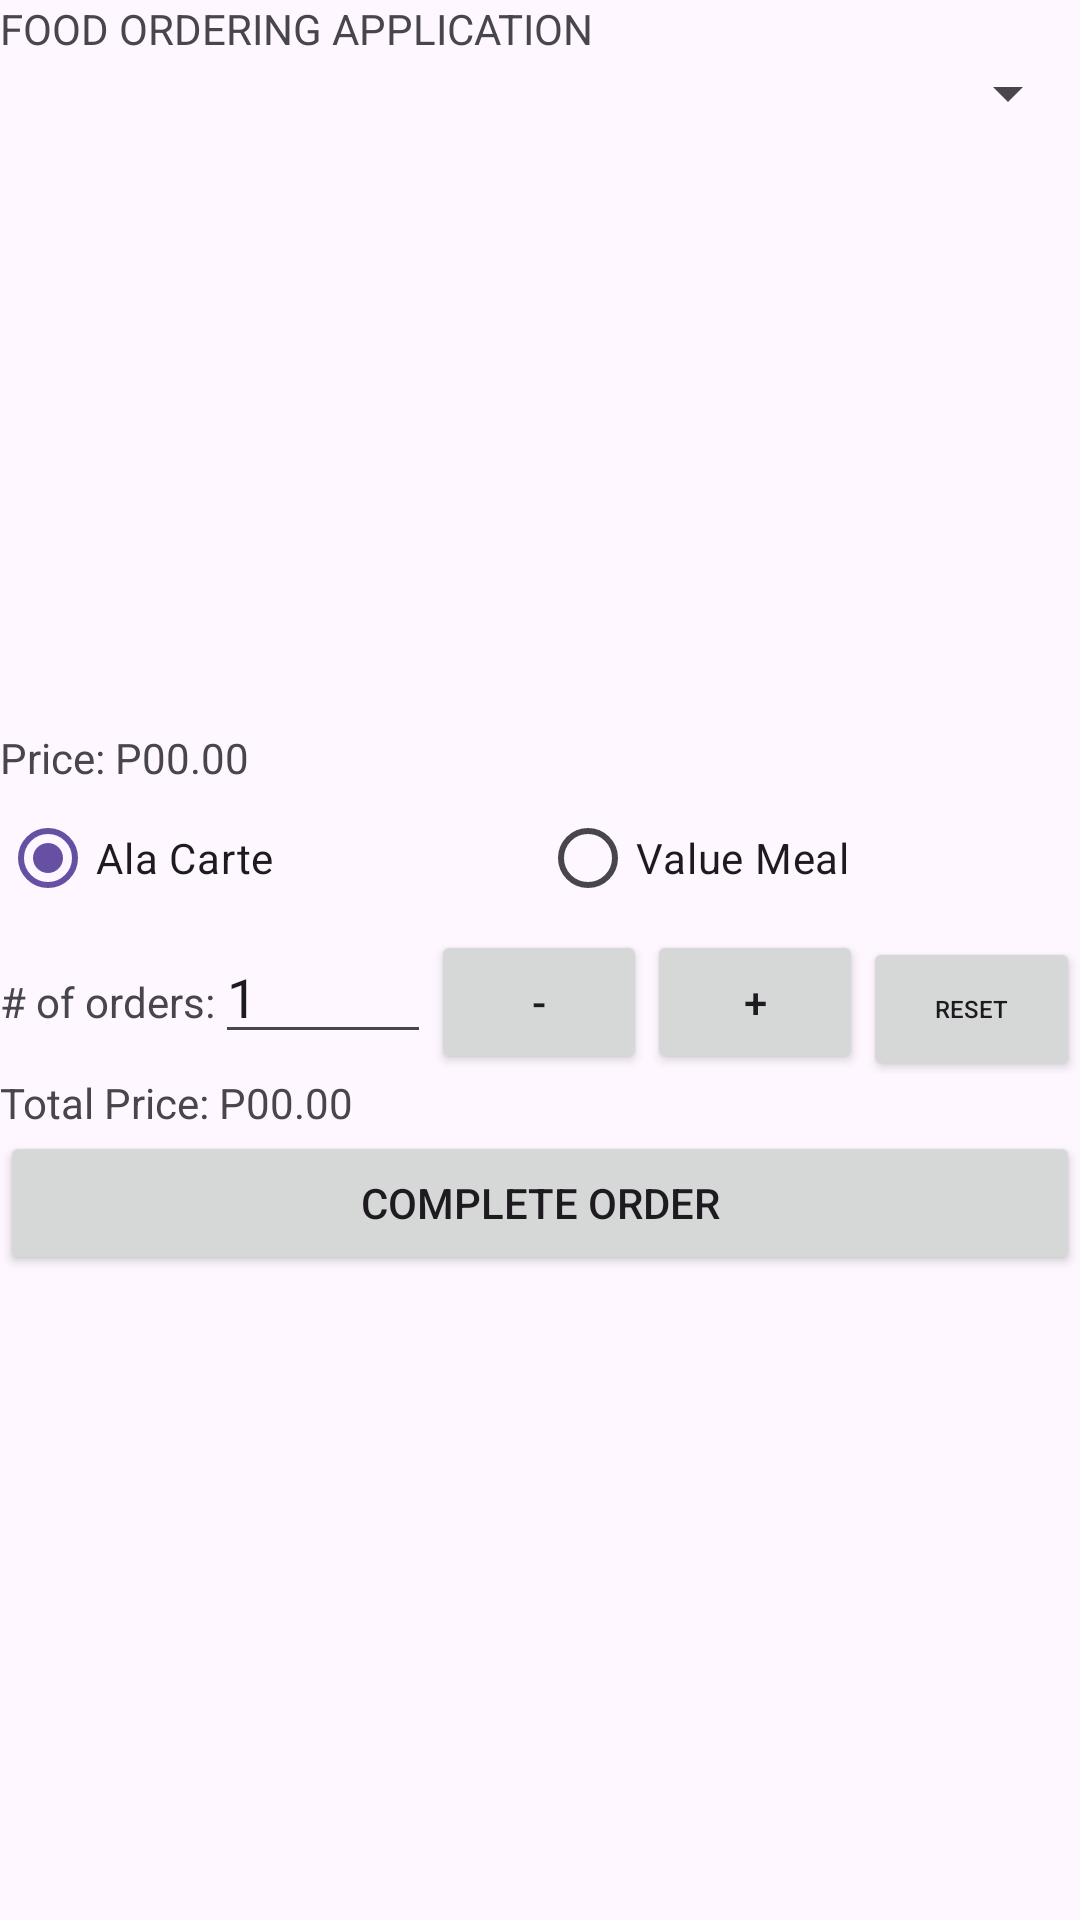

This screen was rendered from an Android layout file. Write that file and the resources it references.
<!-- AndroidManifest.xml: application theme Theme.MOBCAPP -->
<!-- res/layout/activity_main.xml -->
<?xml version="1.0" encoding="utf-8"?>
<LinearLayout xmlns:android="http://schemas.android.com/apk/res/android"
    xmlns:app="http://schemas.android.com/apk/res-auto"
    xmlns:tools="http://schemas.android.com/tools"
    android:id="@+id/linearLayout_GameDifficulty"
    android:layout_width="match_parent"
    android:layout_height="match_parent"
    android:layout_margin="25dp"
    android:focusable="true"
    android:focusableInTouchMode="true"
    android:orientation="vertical"
    tools:context=".MainActivity">

    <TextView
        android:layout_width="wrap_content"
        android:layout_height="wrap_content"
        android:text="FOOD ORDERING APPLICATION" />

    <Spinner
        android:id="@+id/meals_Spinner"
        android:layout_width="match_parent"
        android:layout_height="wrap_content" />

    <ImageView
        android:id="@+id/mealImage_ImageView"
        android:layout_width="match_parent"
        android:layout_height="200dp"
        tools:srcCompat="@tools:sample/avatars" />

    <TextView
        android:id="@+id/price_TextView"
        android:layout_width="match_parent"
        android:layout_height="wrap_content"
        android:text="Price: P00.00" />

    <RadioGroup
        android:id="@+id/mealTypes_RadioGroup"
        android:layout_width="match_parent"
        android:layout_height="wrap_content"
        android:orientation="horizontal">

        <RadioButton
            android:id="@+id/alaCarte_RadioButton"
            android:layout_width="0dp"
            android:layout_height="wrap_content"
            android:layout_weight="1"
            android:checked="true"
            android:text="Ala Carte" />

        <RadioButton
            android:id="@+id/valueMeal_RadioButton"
            android:layout_width="0dp"
            android:layout_height="wrap_content"
            android:layout_weight="1"
            android:text="Value Meal" />
    </RadioGroup>

    <LinearLayout
        android:id="@+id/valueMealGroup_LinearLayout"
        android:layout_width="match_parent"
        android:layout_height="wrap_content"
        android:orientation="vertical"
        android:visibility="gone">

        <CheckBox
            android:id="@+id/fries_CheckBox"
            android:layout_width="match_parent"
            android:layout_height="wrap_content"
            android:text="Fries" />

        <RadioGroup
            android:id="@+id/friesSizes_RadioGroup"
            android:layout_width="match_parent"
            android:layout_height="wrap_content"
            android:orientation="horizontal"
            android:visibility="gone">

            <RadioButton
                android:id="@+id/friesMedium_RadioButton"
                android:layout_width="0dp"
                android:layout_height="wrap_content"
                android:layout_weight="1"
                android:checked="true"
                android:text="Medium (P25.00)" />

            <RadioButton
                android:id="@+id/friesLarge_RadioButton"
                android:layout_width="0dp"
                android:layout_height="wrap_content"
                android:layout_weight="1"
                android:text="Large (P35.00)" />
        </RadioGroup>

        <CheckBox
            android:id="@+id/drink_CheckBox"
            android:layout_width="match_parent"
            android:layout_height="wrap_content"
            android:text="Drink" />

        <RadioGroup
            android:id="@+id/drinkSizes_RadioGroup"
            android:layout_width="match_parent"
            android:layout_height="wrap_content"
            android:orientation="horizontal"
            android:visibility="gone">

            <RadioButton
                android:id="@+id/drinkMedium_CheckBox"
                android:layout_width="0dp"
                android:layout_height="wrap_content"
                android:layout_weight="1"
                android:checked="true"
                android:text="Medium (P15.00)" />

            <RadioButton
                android:id="@+id/drinkLarge_CheckBox"
                android:layout_width="0dp"
                android:layout_height="wrap_content"
                android:layout_weight="1"
                android:text="Large (P25.00)" />
        </RadioGroup>
    </LinearLayout>

    <LinearLayout
        android:layout_width="match_parent"
        android:layout_height="wrap_content"
        android:orientation="horizontal">

        <TextView
            android:id="@+id/textView2"
            android:layout_width="wrap_content"
            android:layout_height="wrap_content"
            android:text="# of orders:" />

        <EditText
            android:id="@+id/orderAmount_EditText"
            android:layout_width="0dp"
            android:layout_height="wrap_content"
            android:layout_weight="1"
            android:ems="10"
            android:inputType="number"
            android:text="1" />

        <Button
            android:id="@+id/decrement_Button"
            android:layout_width="0dp"
            android:layout_height="wrap_content"
            android:layout_weight="1"
            android:text="-" />

        <Button
            android:id="@+id/increment_button"
            android:layout_width="0dp"
            android:layout_height="wrap_content"
            android:layout_weight="1"
            android:text="+" />

        <Button
            android:id="@+id/reset_Button"
            android:layout_width="0dp"
            android:layout_height="wrap_content"
            android:layout_weight="1"
            android:text="RESET"
            android:textSize="8sp" />

    </LinearLayout>

    <TextView
        android:id="@+id/totalPrice_TextView"
        android:layout_width="match_parent"
        android:layout_height="wrap_content"
        android:text="Total Price: P00.00" />

    <Button
        android:id="@+id/completeOrder_Button"
        android:layout_width="match_parent"
        android:layout_height="wrap_content"
        android:text="Complete Order" />

</LinearLayout>
<!-- resources referenced by this layout -->
<resources>
  <style name="Theme.MOBCAPP" parent="Base.Theme.MOBCAPP" />
  <style name="Base.Theme.MOBCAPP" parent="Theme.Material3.DayNight.NoActionBar">
          
          
      </style>
</resources>
